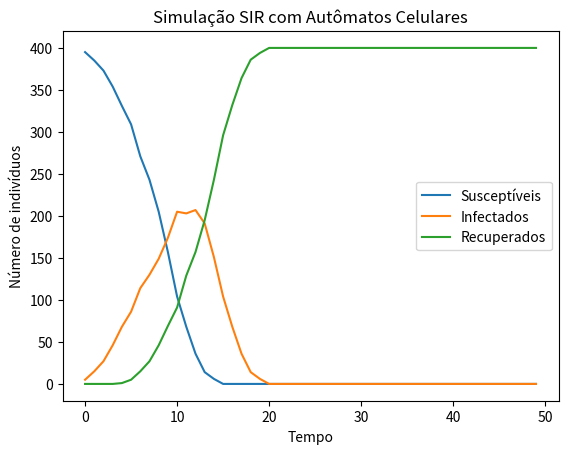

Generate this figure with matplotlib:
import numpy as np
import matplotlib.pyplot as plt

# Parâmetros
N = 20  # Tamanho da grade
steps = 50  # Número de passos
p_infect = 0.3  # Probabilidade de infecção
t_recover = 5  # Tempo para recuperação

# Estados: 0 = S, 1 = I, 2 = R
grid = np.zeros((N, N), dtype=int)
infection_time = np.zeros((N, N), dtype=int)

# Inicializa um infectado no centro
grid[N//2, N//2] = 1

susceptible_hist = []
infected_hist = []
recovered_hist = []

def get_neighbors(x, y):
    neighbors = []
    for dx in [-1, 0, 1]:
        for dy in [-1, 0, 1]:
            if dx == 0 and dy == 0:
                continue
            nx, ny = x + dx, y + dy
            if 0 <= nx < N and 0 <= ny < N:
                neighbors.append((nx, ny))
    return neighbors

for step in range(steps):
    new_grid = grid.copy()
    for x in range(N):
        for y in range(N):
            if grid[x, y] == 1:  # Infectado
                for nx, ny in get_neighbors(x, y):
                    if grid[nx, ny] == 0 and np.random.rand() < p_infect:
                        new_grid[nx, ny] = 1
                infection_time[x, y] += 1
                if infection_time[x, y] >= t_recover:
                    new_grid[x, y] = 2  # Recupera
    grid = new_grid
    susceptible_hist.append(np.sum(grid == 0))
    infected_hist.append(np.sum(grid == 1))
    recovered_hist.append(np.sum(grid == 2))

# Gráfico dos resultados
plt.plot(susceptible_hist, label='Susceptíveis')
plt.plot(infected_hist, label='Infectados')
plt.plot(recovered_hist, label='Recuperados')
plt.xlabel('Tempo')
plt.ylabel('Número de indivíduos')
plt.legend()
plt.title('Simulação SIR com Autômatos Celulares')
plt.show()